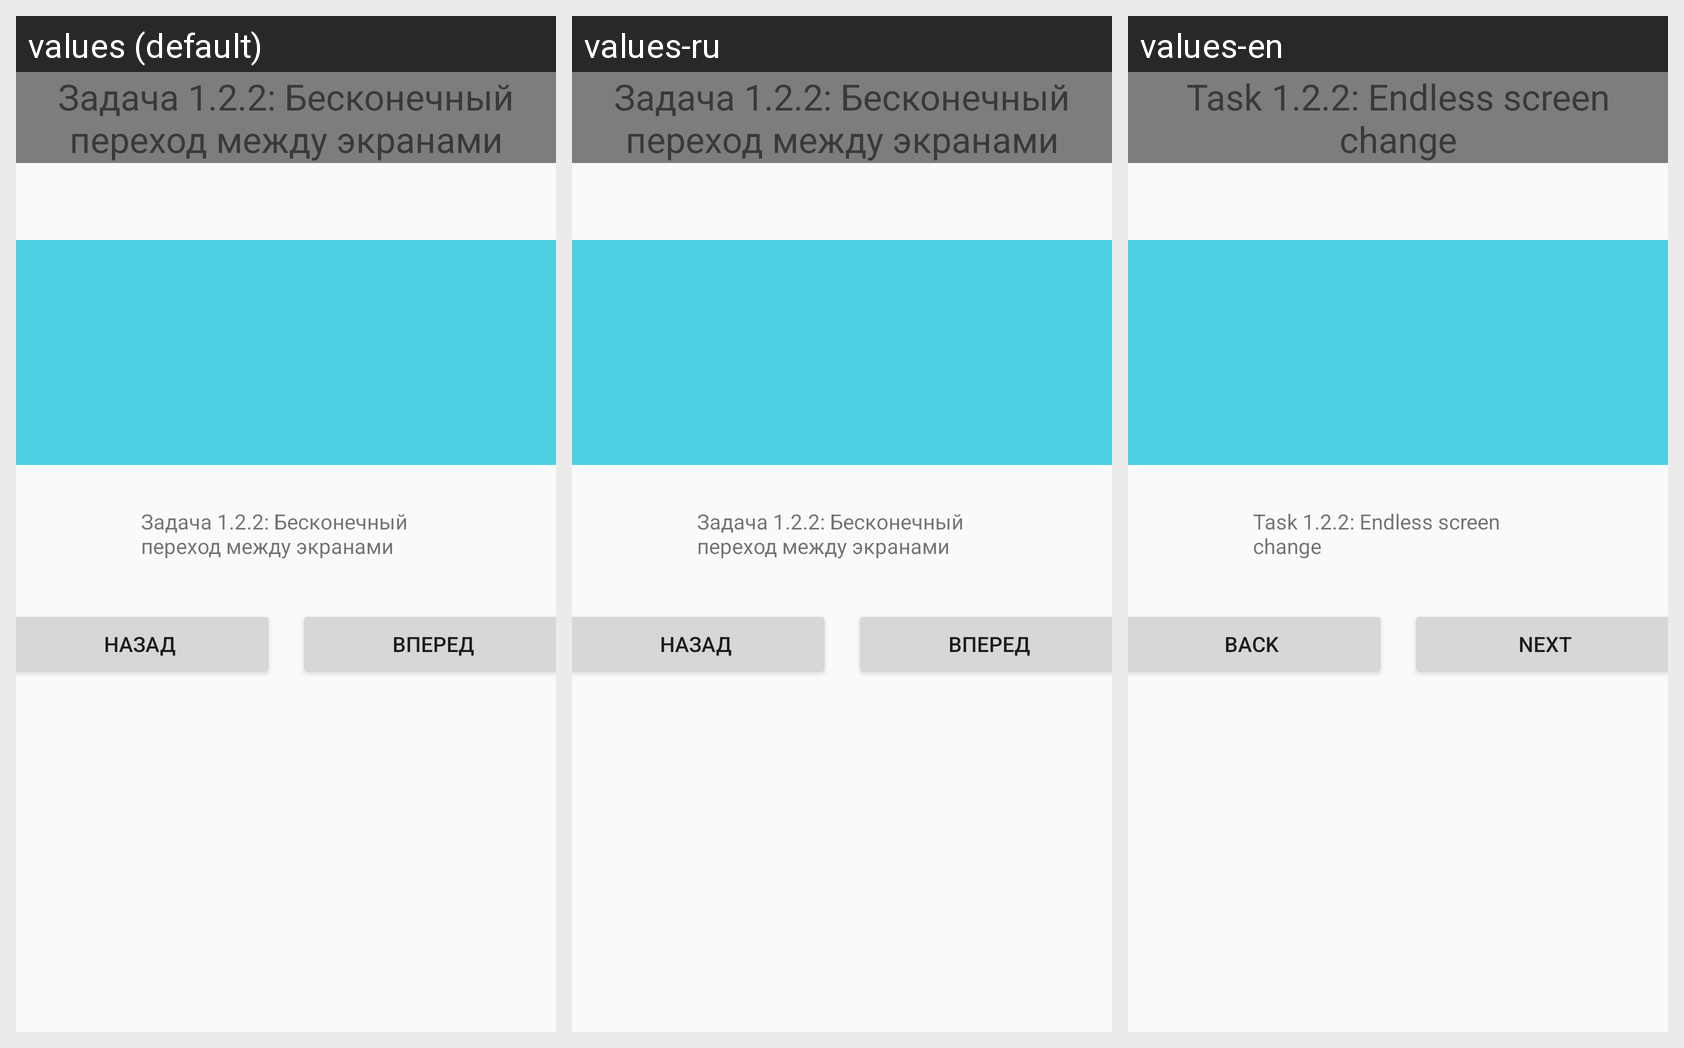

The same Android screen rendered under several of its app's locales, left to right. List the strings drawn on it with the default value and each locale's translation.
Android screen res/layout/activity_lesson_two_task_two.xml rendered under 3 locales, left to right: values (default), values-ru, values-en. Device: Nexus 5 (rendered at 1080×1920; each locale shown at half size, 540×960, under a caption strip naming it); theme AppThemeBlack.
Strings drawn on this screen, with the default value and each locale's value (text and hints the layout hard-codes, and strings that could not be matched under every locale, appear in the picture but are not listed):

start_screen_option_122
  values: Задача 1.2.2: Бесконечный переход между экранами
  values-ru: Задача 1.2.2: Бесконечный переход между экранами
  values-en: Task 1.2.2: Endless screen change

backward_button
  values: Назад
  values-ru: Назад
  values-en: Back

forward_button
  values: Вперед
  values-ru: Вперед
  values-en: Next
